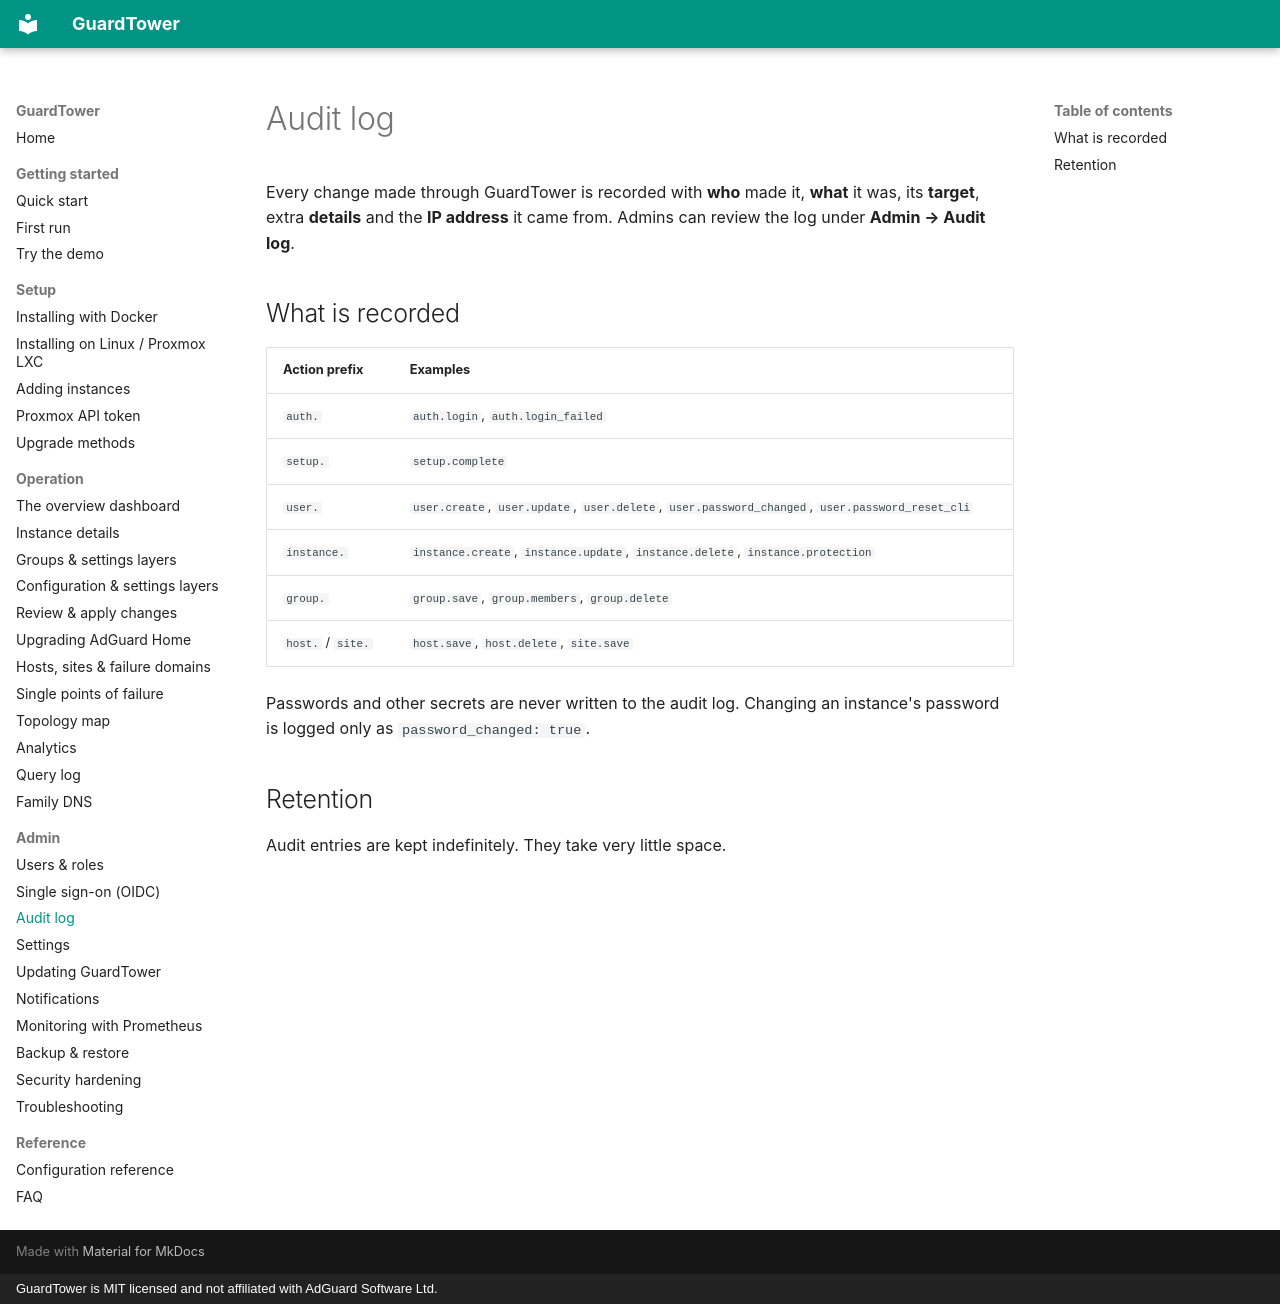

repository: hurseyc/GuardTower · page: admin/audit-log/index.html · generator: mkdocs · copyright: GuardTower is MIT licensed and not affiliated with AdGuard Software Ltd.

---
title: Audit log
section: Admin
order: 20
summary: The record of every change made through GuardTower.
routes: [/audit]
---

# Audit log

Every change made through GuardTower is recorded with **who** made it, **what** it was, its **target**, extra **details** and the **IP address** it came from. Admins can review the log under **Admin → Audit log**.

## What is recorded

| Action prefix | Examples |
|---|---|
| `auth.` | `auth.login`, `auth.login_failed` |
| `setup.` | `setup.complete` |
| `user.` | `user.create`, `user.update`, `user.delete`, `user.password_changed`, `user.password_reset_cli` |
| `instance.` | `instance.create`, `instance.update`, `instance.delete`, `instance.protection` |
| `group.` | `group.save`, `group.members`, `group.delete` |
| `host.` / `site.` | `host.save`, `host.delete`, `site.save` |

Passwords and other secrets are never written to the audit log. Changing an instance's password is logged only as `password_changed: true`.

## Retention

Audit entries are kept indefinitely. They take very little space.
